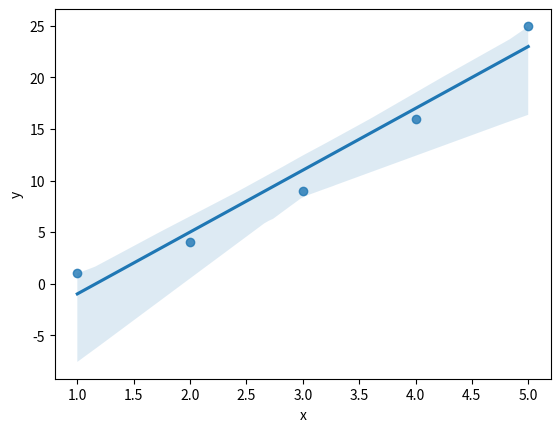

Generate this figure with matplotlib:
import matplotlib.pyplot as plt
import seaborn as sns
import pandas as pd

# Create a scatter plot with a regression line
df = pd.DataFrame({
    'x': [1, 2, 3, 4, 5],
    'y': [1, 4, 9, 16, 25]
})
sns.regplot(x='x', y='y', data=df) #Esto crea un gráfico de dispersión con una línea de regresión utilizando Seaborn.
#Especifica el DataFrame df que contiene los datos que se utilizarán en el gráfico.
plt.show() # Esto muestra el gráfico en una ventana emergente. Es importante incluir esta línea al final para que el gráfico se muestre correctamente.




